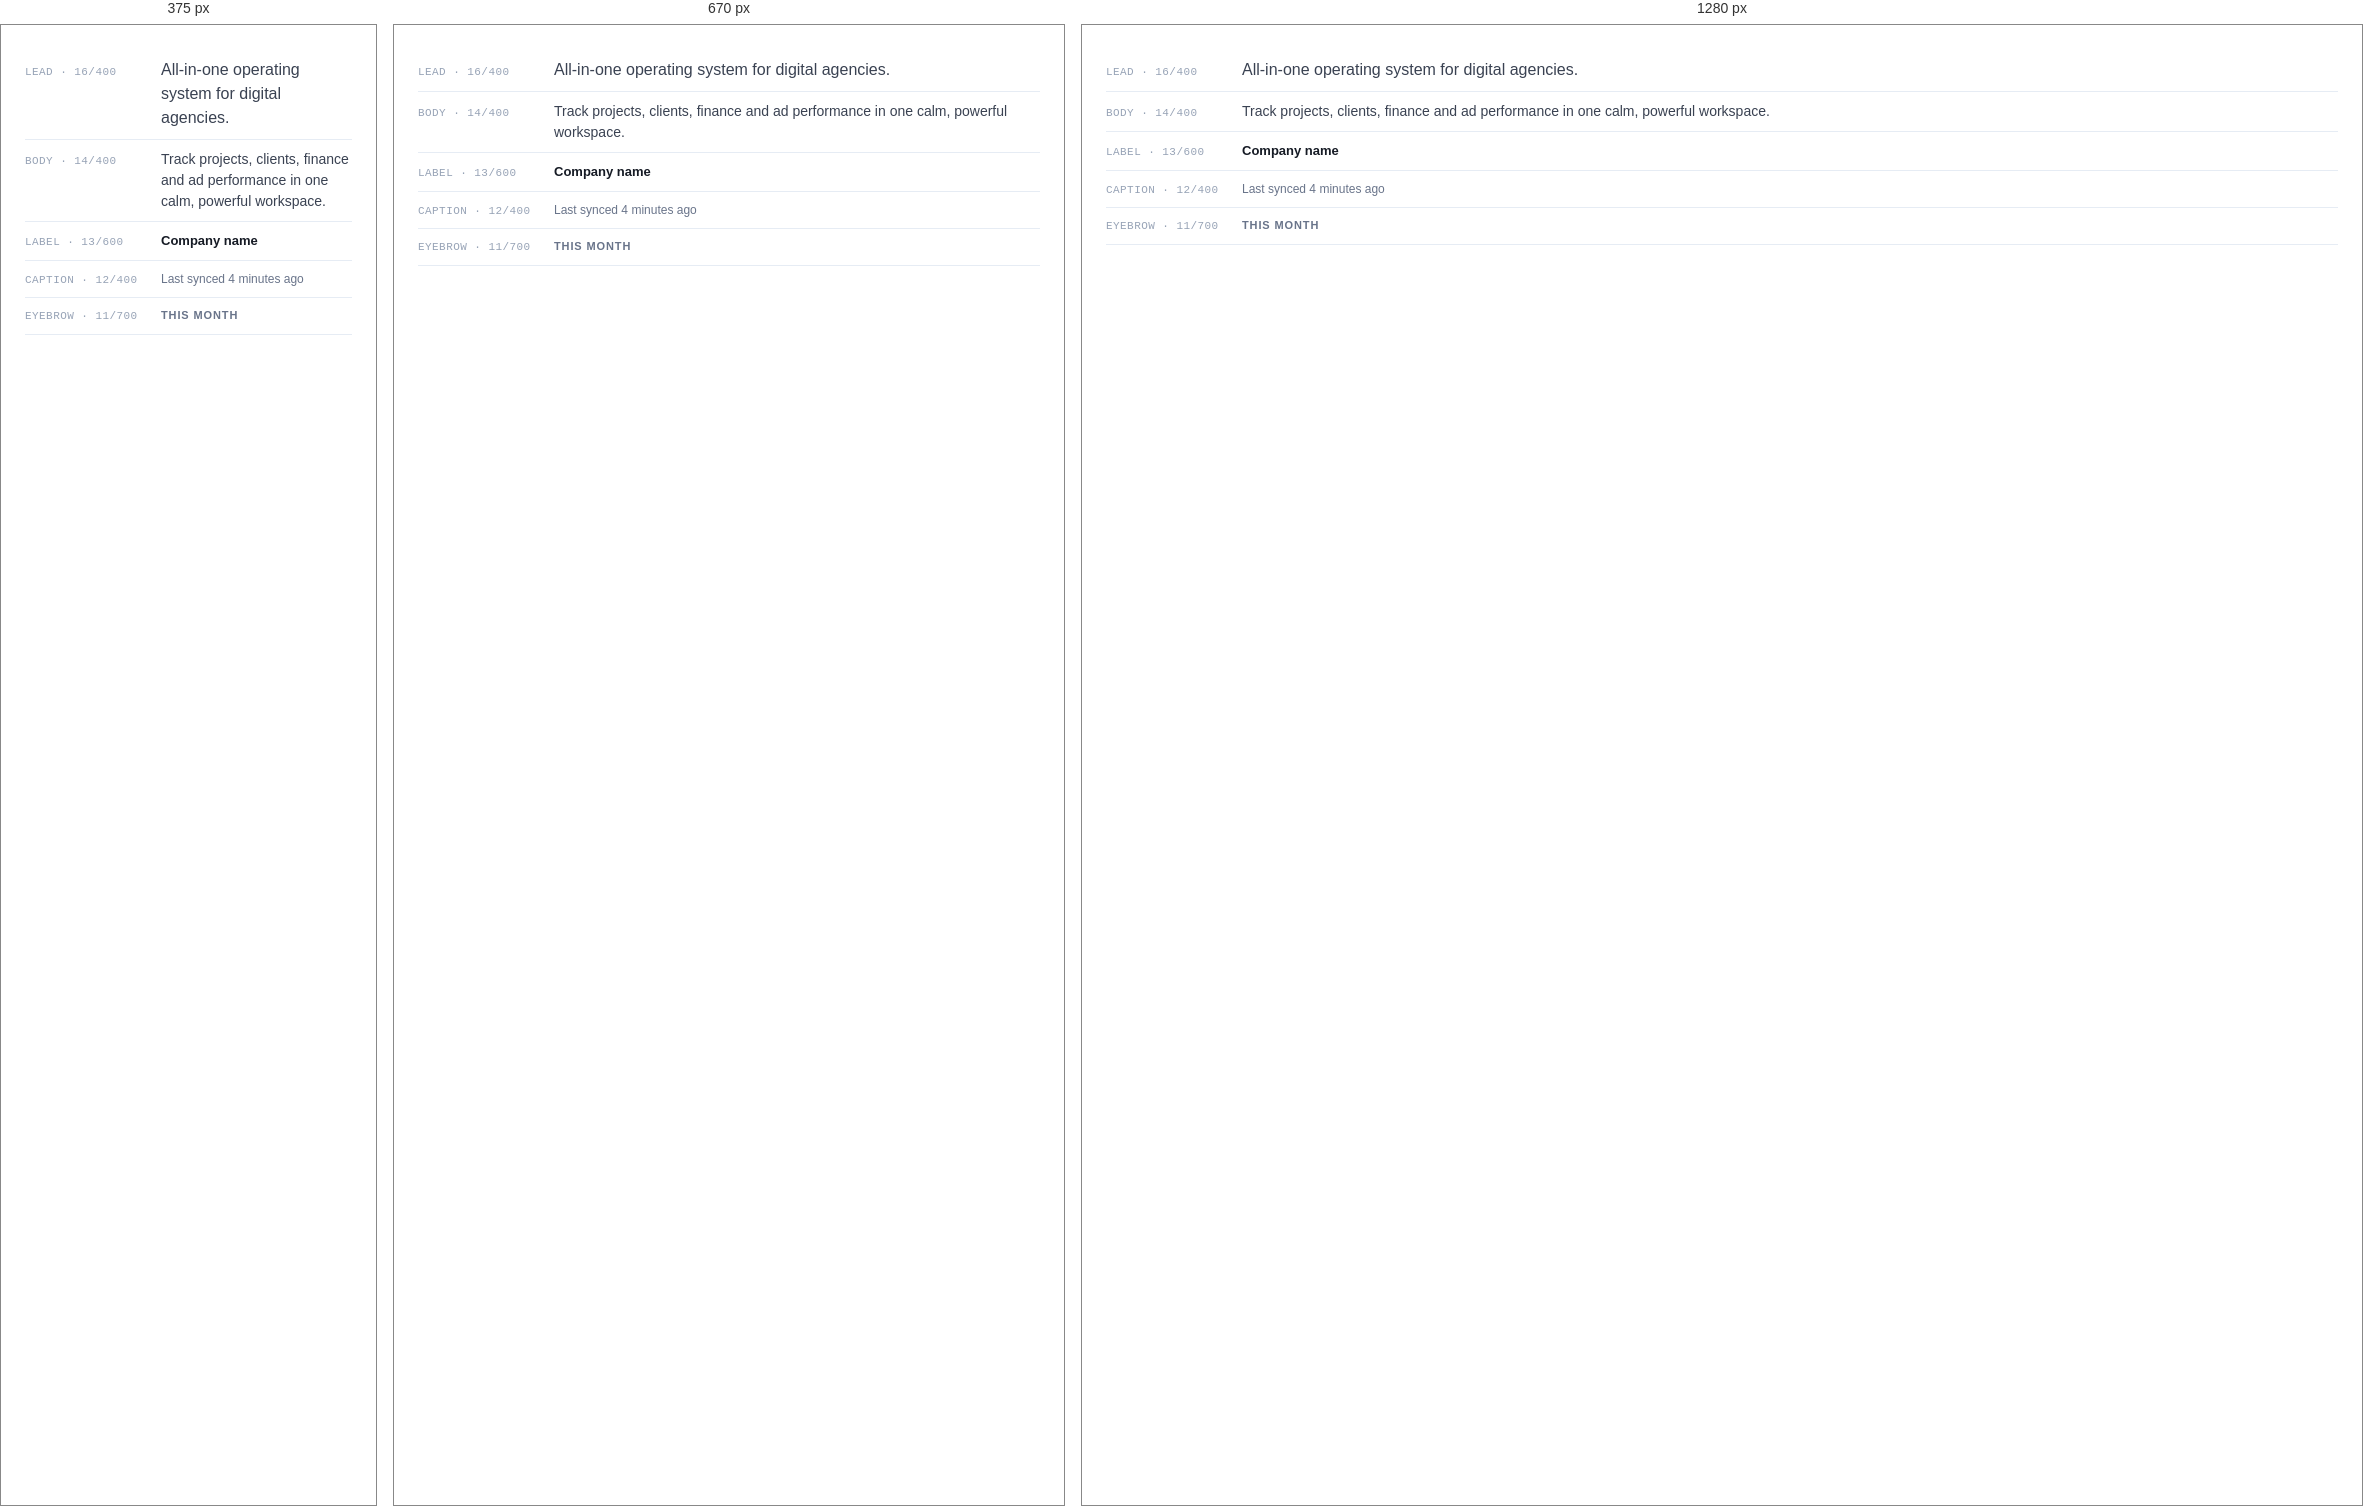
Rendered at 375 px, 670 px and 1280 px, left to right.

<!-- file: type-body.html -->
<!-- @dsCard group="Type" viewport="700x230" name="Body, labels & eyebrow" subtitle="UI text roles at 14px base" -->
<!DOCTYPE html>
<html lang="en"><head><meta charset="utf-8"><link rel="stylesheet" href="../styles.css">
<style>
  body{margin:0;padding:24px;background:var(--surface-card);font-family:var(--font-sans);}
  .row{display:flex;align-items:baseline;gap:16px;padding:9px 0;border-bottom:1px solid var(--border-subtle);}
  .row:last-child{border:none;}
  .meta{flex:none;width:120px;font-size:var(--text-2xs);font-family:var(--font-mono);color:var(--text-subtle);text-transform:uppercase;letter-spacing:.04em;}
  .lg{font-size:var(--text-lg);color:var(--text-body);}
  .body{font-size:var(--text-base);color:var(--text-body);line-height:1.5;}
  .label{font-size:var(--text-sm);font-weight:600;color:var(--text-strong);}
  .cap{font-size:var(--text-xs);color:var(--text-muted);}
  .eyebrow{font-size:var(--text-2xs);font-weight:700;letter-spacing:.08em;text-transform:uppercase;color:var(--text-muted);}
</style></head><body>
  <div class="row"><span class="meta">Lead · 16/400</span><span class="lg">All-in-one operating system for digital agencies.</span></div>
  <div class="row"><span class="meta">Body · 14/400</span><span class="body">Track projects, clients, finance and ad performance in one calm, powerful workspace.</span></div>
  <div class="row"><span class="meta">Label · 13/600</span><span class="label">Company name</span></div>
  <div class="row"><span class="meta">Caption · 12/400</span><span class="cap">Last synced 4 minutes ago</span></div>
  <div class="row"><span class="meta">Eyebrow · 11/700</span><span class="eyebrow">This month</span></div>
</body></html>


/* @media block from base.css */
@media (max-width: 860px) {
  html, body { overflow-x: hidden; }

  /* Sidebar becomes an off-canvas drawer. */
  .tf-sidebar {
    position: fixed; top: 0; left: 0; height: 100%; z-index: 500;
    transform: translateX(-100%);
    transition: transform var(--dur-normal, 0.2s) var(--ease-out, ease);
    box-shadow: var(--shadow-xl);
  }
  .tf-sidebar.tf-sidebar-open { transform: translateX(0); }
  .tf-sidebar-backdrop {
    position: fixed; inset: 0; z-index: 490;
    background: rgba(15, 23, 42, 0.4);
  }
  .tf-hamburger { display: inline-flex !important; }
  .tf-topbar-search { display: none !important; }
  .tf-topbar-crumb { display: none !important; }
  .tf-topbar { padding: 0 12px !important; gap: 8px !important; }

  /* Broad safety net: collapse any inline multi-column grid to a
     single column so cards/stats stack instead of squeezing. */
  [style*="grid-template-columns"] { grid-template-columns: 1fr !important; }

  /* Data tables scroll horizontally within their own card instead of
     crushing their columns or overflowing the page. */
  table {
    display: block;
    max-width: 100%;
    overflow-x: auto;
    -webkit-overflow-scrolling: touch;
  }
}

/* @media block from base.css */
@media (max-width: 480px) {
  .tf-topbar-asklabel { display: none; }
}

/* @media block from base.css */
@media (min-width: 861px) {
  .tf-hamburger { display: none !important; }
}